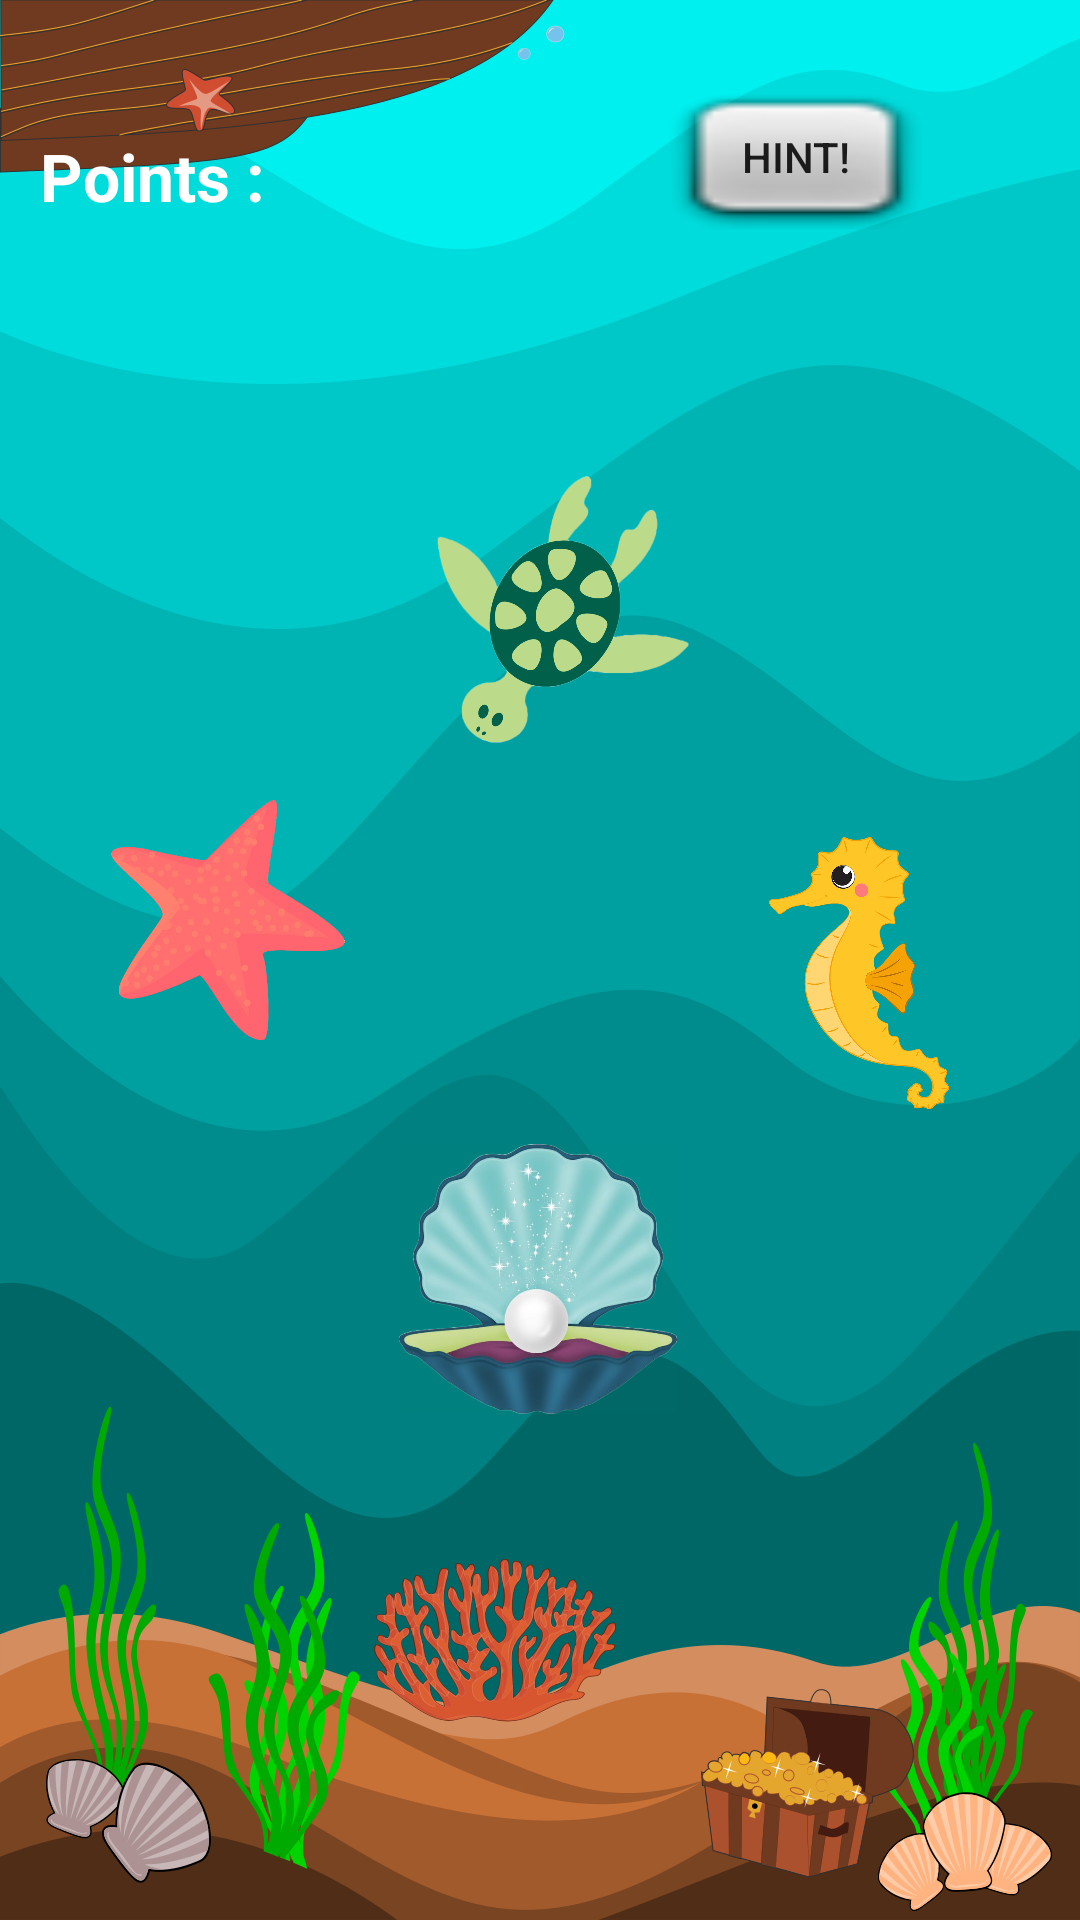

This screen was rendered from an Android layout file. Write that file and the resources it references.
<!-- AndroidManifest.xml: application theme Theme.CardMatcher -->
<!-- res/layout/activity_simon_says.xml -->
<?xml version="1.0" encoding="utf-8"?>
<androidx.constraintlayout.widget.ConstraintLayout xmlns:android="http://schemas.android.com/apk/res/android"
    xmlns:app="http://schemas.android.com/apk/res-auto"
    xmlns:tools="http://schemas.android.com/tools"
    android:layout_width="match_parent"
    android:layout_height="match_parent"
    android:background="@color/teal_700"
    tools:context=".Simon_says">

    <ImageView
        android:id="@+id/imageView"
        android:layout_width="match_parent"
        android:layout_height="match_parent"
        android:contentDescription="@string/sea_bg"
        android:src="@drawable/underwater_background"
        app:layout_constraintBottom_toBottomOf="parent"
        app:layout_constraintEnd_toEndOf="parent"
        app:layout_constraintHorizontal_bias="0.0"
        app:layout_constraintStart_toStartOf="parent"
        app:layout_constraintTop_toTopOf="parent"
        app:layout_constraintVertical_bias="0.0"
        tools:ignore="ImageContrastCheck" />

    <ImageView
        android:id="@+id/img_starfish"
        android:layout_width="80dp"
        android:layout_height="80dp"
        app:layout_constraintBottom_toBottomOf="@+id/imageView"
        app:layout_constraintEnd_toEndOf="parent"
        app:layout_constraintHorizontal_bias="0.129"
        app:layout_constraintStart_toStartOf="parent"
        app:layout_constraintTop_toTopOf="@+id/imageView"
        app:layout_constraintVertical_bias="0.476"
        app:srcCompat="@drawable/starfish"
        android:contentDescription="@string/star_fish" />

    <ImageView
        android:id="@+id/img_turtle"
        android:layout_width="90dp"
        android:layout_height="100dp"
        app:layout_constraintBottom_toBottomOf="parent"
        app:layout_constraintEnd_toEndOf="@+id/imageView"
        app:layout_constraintHorizontal_bias="0.528"
        app:layout_constraintStart_toStartOf="@+id/imageView"
        app:layout_constraintTop_toTopOf="parent"
        app:layout_constraintVertical_bias="0.286"
        app:srcCompat="@drawable/turtle"
        android:contentDescription="@string/turtle" />

    <ImageView
        android:id="@+id/img_oyster"
        android:layout_width="100dp"
        android:layout_height="90dp"
        app:layout_constraintBottom_toBottomOf="parent"
        app:layout_constraintEnd_toEndOf="parent"
        app:layout_constraintHorizontal_bias="0.498"
        app:layout_constraintStart_toStartOf="parent"
        app:layout_constraintTop_toBottomOf="@+id/img_turtle"
        app:layout_constraintVertical_bias="0.429"
        app:srcCompat="@drawable/oyster"
        android:contentDescription="@string/oyster" />

    <ImageView
        android:id="@+id/img_seaHorse"
        android:layout_width="60dp"
        android:layout_height="100dp"
        android:layout_marginTop="120dp"
        app:layout_constraintBottom_toBottomOf="@+id/img_oyster"
        app:layout_constraintEnd_toEndOf="@+id/imageView"
        app:layout_constraintHorizontal_bias="0.763"
        app:layout_constraintStart_toEndOf="@+id/img_starfish"
        app:layout_constraintTop_toTopOf="@+id/img_turtle"
        app:layout_constraintVertical_bias="0.0"
        app:srcCompat="@drawable/seahorse"
        android:contentDescription="@string/sea_horse" />

    <TextView
        android:id="@+id/txt_pts"
        android:layout_width="wrap_content"
        android:layout_height="wrap_content"
        android:backgroundTint="#00FFFFFF"
        android:text="@string/points"
        android:textColor="#FFFFFF"
        android:textSize="22sp"
        android:textStyle="bold"
        app:layout_constraintBottom_toBottomOf="parent"
        app:layout_constraintEnd_toEndOf="parent"
        app:layout_constraintHorizontal_bias="0.047"
        app:layout_constraintStart_toStartOf="parent"
        app:layout_constraintTop_toTopOf="@+id/imageView"
        app:layout_constraintVertical_bias="0.072" />

    <Button
        android:id="@+id/bt_Hint"
        android:layout_width="wrap_content"
        android:layout_height="wrap_content"
        android:background="@android:drawable/checkbox_off_background"
        android:text="Hint!"
        app:layout_constraintBottom_toBottomOf="parent"
        app:layout_constraintEnd_toEndOf="parent"
        app:layout_constraintHorizontal_bias="0.725"
        app:layout_constraintStart_toEndOf="@+id/txt_pts"
        app:layout_constraintTop_toTopOf="@+id/imageView"
        app:layout_constraintVertical_bias="0.048" />


</androidx.constraintlayout.widget.ConstraintLayout>
<!-- resources referenced by this layout -->
<resources>
  <color name="teal_700">#FF018786</color>
  <!-- drawable oyster: png bitmap (drawable-v24, 325165 bytes) -->
  <!-- drawable seahorse: png bitmap (drawable-v24, 32255 bytes) -->
  <!-- drawable starfish: png bitmap (drawable-v24, 77538 bytes) -->
  <!-- drawable turtle: png bitmap (drawable-v24, 125819 bytes) -->
  <!-- drawable underwater_background: png bitmap (drawable-v24, 249606 bytes) -->
  <string name="oyster">Oyster</string>
  <string name="points">Points :</string>
  <string name="sea_bg">Sea bg</string>
  <string name="sea_horse">Sea Horse</string>
  <string name="star_fish">Star Fish</string>
  <string name="turtle">Turtle</string>
  <style name="Theme.CardMatcher" parent="Theme.MaterialComponents.DayNight.DarkActionBar">
          
          <item name="colorPrimary">#C802786D</item>
          <item name="colorPrimaryVariant">#C802786D</item>
          <item name="colorOnPrimary">@color/white</item>
          
          <item name="colorSecondary">@color/teal_200</item>
          <item name="colorSecondaryVariant">@color/teal_700</item>
          <item name="colorOnSecondary">#502D16</item>
          
          <item name="android:statusBarColor" tools:targetApi="l">?attr/colorPrimaryVariant</item>
          
      </style>
  <color name="white">#FFFFFFFF</color>
  <color name="teal_200">#FF03DAC5</color>
</resources>
